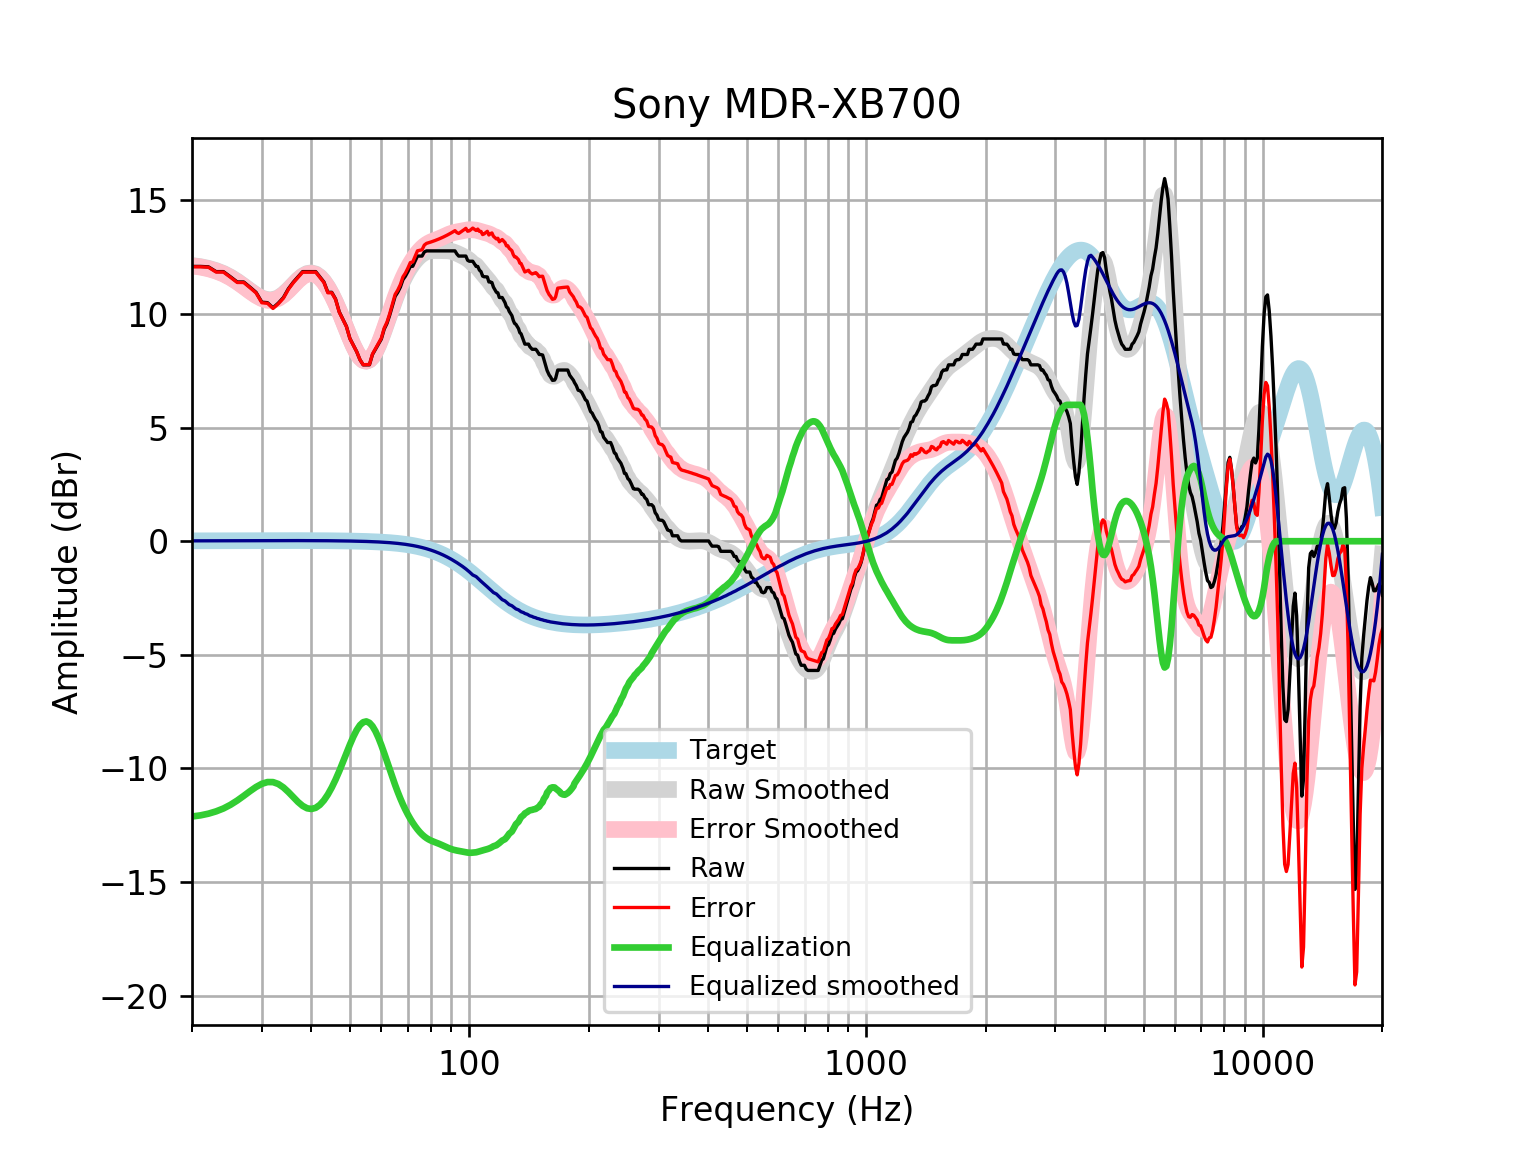

Source data for this figure (header and first rows):
frequency, raw, error, smoothed, error_smoothed, equalization, equalized_raw, equalized_smoothed, target
20, 12.09, 12.07, 12.13, 12.11, -12.11, -0.02152, 0.01646, 0.01648
21, 12.09, 12.07, 12.08, 12.06, -12.06, 0.02741, 0.01765, 0.01765
22, 12.07, 12.05, 12.01, 11.99, -11.99, 0.08495, 0.01877, 0.01876
23, 11.86, 11.84, 11.91, 11.89, -11.89, -0.02433, 0.01984, 0.01983
24, 11.86, 11.84, 11.78, 11.76, -11.76, 0.1029, 0.02085, 0.02084
25, 11.64, 11.61, 11.62, 11.6, -11.6, 0.03666, 0.02181, 0.02179
26, 11.41, 11.38, 11.43, 11.41, -11.41, -0.003151, 0.02271, 0.02269
27, 11.41, 11.38, 11.23, 11.21, -11.21, 0.2019, 0.02355, 0.02353
28, 11.18, 11.16, 11.02, 11, -11, 0.1798, 0.02433, 0.02431
29, 10.95, 10.93, 10.84, 10.81, -10.81, 0.1366, 0.02504, 0.02502
30, 10.52, 10.49, 10.7, 10.67, -10.67, -0.1564, 0.02567, 0.02566
31, 10.5, 10.47, 10.62, 10.6, -10.6, -0.1021, 0.02623, 0.02622
32, 10.27, 10.24, 10.63, 10.6, -10.6, -0.3317, 0.02668, 0.02668
33, 10.48, 10.45, 10.71, 10.68, -10.68, -0.2059, 0.02704, 0.02704
34, 10.72, 10.7, 10.86, 10.83, -10.83, -0.1115, 0.02728, 0.02728
35, 11.11, 11.09, 11.07, 11.04, -11.04, 0.07514, 0.0274, 0.0274
36, 11.4, 11.37, 11.29, 11.26, -11.26, 0.1374, 0.02739, 0.02739
37, 11.64, 11.61, 11.5, 11.47, -11.47, 0.1615, 0.02723, 0.02723
38, 11.86, 11.84, 11.67, 11.64, -11.64, 0.2186, 0.02691, 0.02692
39, 11.86, 11.84, 11.78, 11.75, -11.75, 0.1115, 0.02643, 0.02644
40, 11.86, 11.84, 11.81, 11.78, -11.78, 0.08162, 0.02578, 0.02579
41, 11.86, 11.84, 11.76, 11.73, -11.73, 0.1329, 0.02495, 0.02496
42, 11.64, 11.61, 11.63, 11.6, -11.6, 0.03397, 0.02393, 0.02393
43, 11.41, 11.38, 11.43, 11.4, -11.4, 0.0045, 0.02272, 0.02272
44, 10.95, 10.93, 11.17, 11.15, -11.15, -0.1937, 0.0213, 0.0213
45, 10.95, 10.93, 10.86, 10.84, -10.84, 0.1128, 0.01968, 0.01967
46, 10.66, 10.64, 10.51, 10.49, -10.49, 0.1668, 0.01785, 0.01783
47, 10.09, 10.08, 10.13, 10.12, -10.12, -0.02512, 0.01579, 0.01577
48, 9.767, 9.754, 9.741, 9.727, -9.727, 0.0402, 0.0135, 0.01347
49, 9.452, 9.442, 9.343, 9.332, -9.332, 0.1202, 0.01097, 0.01094
50, 8.921, 8.912, 8.96, 8.951, -8.951, -0.03087, 0.008186, 0.008144
51, 8.627, 8.622, 8.61, 8.605, -8.605, 0.0225, 0.005126, 0.00508
52, 8.344, 8.342, 8.314, 8.313, -8.313, 0.03128, 0.001774, 0.001724
53, 7.988, 7.99, 8.092, 8.094, -8.094, -0.1056, -0.001894, -0.001946
54, 7.761, 7.766, 7.958, 7.963, -7.963, -0.2029, -0.005905, -0.005958
55, 7.761, 7.771, 7.918, 7.928, -7.928, -0.168, -0.01029, -0.01034
56, 7.761, 7.776, 7.974, 7.989, -7.989, -0.2283, -0.01508, -0.01514
57, 8.216, 8.237, 8.118, 8.138, -8.138, 0.07831, -0.02033, -0.02038
58, 8.444, 8.47, 8.336, 8.362, -8.362, 0.08184, -0.02607, -0.02611
59, 8.672, 8.705, 8.614, 8.646, -8.646, 0.02623, -0.03234, -0.03238
60, 8.893, 8.933, 8.932, 8.971, -8.971, -0.07778, -0.03921, -0.03925
61, 9.329, 9.375, 9.275, 9.322, -9.322, 0.006894, -0.04672, -0.04675
62, 9.584, 9.639, 9.628, 9.683, -9.683, -0.09909, -0.05494, -0.05496
63, 9.95, 10.01, 9.979, 10.04, -10.04, -0.0929, -0.06392, -0.06393
64, 10.36, 10.44, 10.32, 10.39, -10.39, -0.02774, -0.07372, -0.07373
65, 10.77, 10.86, 10.64, 10.72, -10.72, 0.04843, -0.0844, -0.08441
66, 10.95, 11.05, 10.94, 11.03, -11.03, -0.08297, -0.09604, -0.09603
67, 11.18, 11.29, 11.21, 11.32, -11.32, -0.1403, -0.1087, -0.1087
68, 11.5, 11.63, 11.46, 11.58, -11.58, -0.07433, -0.1224, -0.1224
69, 11.66, 11.8, 11.68, 11.81, -11.81, -0.1528, -0.1372, -0.1372
70, 11.86, 12.02, 11.87, 12.03, -12.03, -0.1629, -0.1533, -0.1533
71, 12.09, 12.26, 12.05, 12.22, -12.22, -0.1258, -0.1706, -0.1706
72, 12.1, 12.29, 12.2, 12.39, -12.39, -0.2904, -0.1892, -0.1892
73, 12.32, 12.53, 12.33, 12.54, -12.54, -0.2236, -0.2092, -0.2092
74, 12.55, 12.78, 12.45, 12.68, -12.68, -0.1328, -0.2306, -0.2305
75, 12.55, 12.8, 12.55, 12.8, -12.8, -0.2532, -0.2535, -0.2534
76, 12.55, 12.82, 12.63, 12.9, -12.9, -0.357, -0.2778, -0.2778
77, 12.73, 13.03, 12.69, 12.99, -12.99, -0.2652, -0.3037, -0.3037
78, 12.77, 13.11, 12.73, 13.06, -13.06, -0.2888, -0.3312, -0.3312
79, 12.77, 13.14, 12.76, 13.12, -13.12, -0.3477, -0.3604, -0.3603
... 553 more rows
